Photos from the image-classification dataset "Images" in the GitHub repository Jarrett-Blair/Intro-to-CV-for-Ecologists. Its 25 classes are: Brachinus alternans, Brachinus cyanochroaticus, Calathus advena, Carabus maeander maeander, Carabus nemoralis nemoralis, Chlaenius aestivus, Cicindela punctulata, Cyclotrachelus furtivus, Cyclotrachelus torvus, Discoderus parallelus, Discoderus robustus, Euryderus grossus, Pasimachus californicus, Pasimachus elongatus, Pasimachus strenuus, Pasimachus subsulcatus, Patrobus lecontei, Poecilus lucublandus, Pterostichus corvinus, Pterostichus melanarius melanarius, Pterostichus novus, Pterostichus stygicus, Scarites subterraneus, Selenophorus planipennis, Synuchus impunctatus.

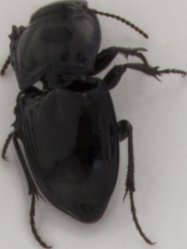
Label: Pasimachus subsulcatus

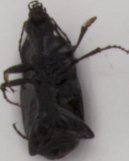
Label: Discoderus parallelus

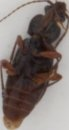
Label: Patrobus lecontei

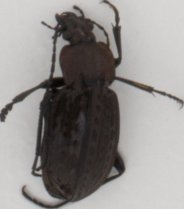
Label: Carabus maeander maeander

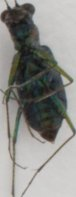
Label: Cicindela punctulata

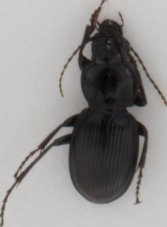
Label: Cyclotrachelus torvus
